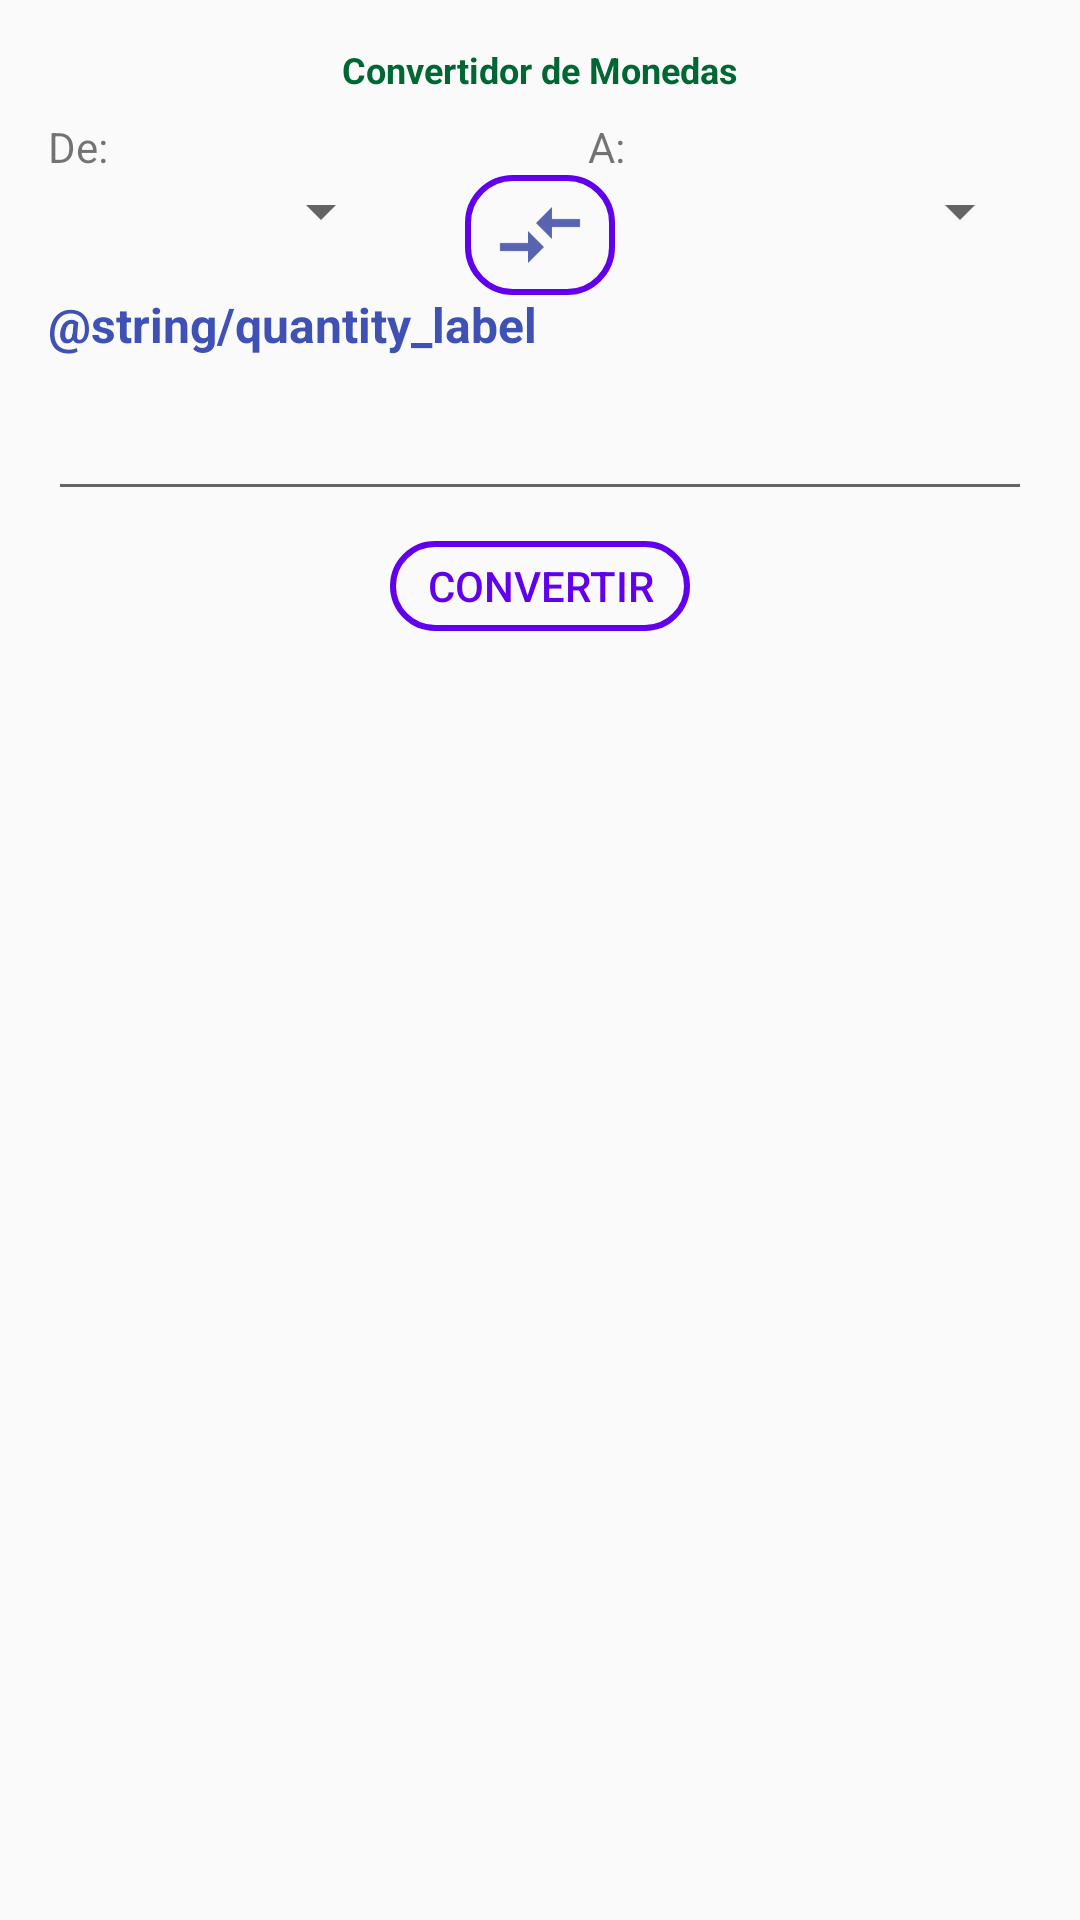

Here is an Android app screen rendered from its layout file. Give the layout XML and the strings, colors and styles it references.
<!-- AndroidManifest.xml: application theme AppTheme -->
<!-- res/layout/activity_main.xml -->
<?xml version="1.0" encoding="utf-8"?>
<RelativeLayout xmlns:android="http://schemas.android.com/apk/res/android"
    android:layout_width="match_parent"
    android:layout_height="match_parent"
    android:paddingLeft="16sp"
    android:paddingRight="16sp"
    android:paddingTop="15sp">

    <TextView
        android:id="@+id/convert_from_label"
        android:layout_width="wrap_content"
        android:layout_height="wrap_content"
        android:text="De:"
        android:paddingRight="160sp"
        android:layout_below="@+id/header_textView"
        />

    <TextView
        android:id="@+id/convert_to_label"
        android:layout_width="wrap_content"
        android:layout_height="wrap_content"
        android:text="A:"
        android:layout_below="@+id/header_textView"
        android:layout_toRightOf="@+id/convert_from_label"
        />

    <ImageButton
        android:id="@+id/exchange_button"
        android:layout_width="50sp"
        android:layout_height="40sp"
        android:src="@drawable/ic_exchange_arrow"
        android:background="@drawable/button_shape"
        android:layout_below="@+id/convert_from_label"
        android:layout_centerInParent="true"
        />

    <Spinner
        android:id="@+id/convert_from_spinner"
        android:layout_width="115sp"
        android:layout_height="wrap_content"
        android:layout_below="@+id/convert_from_label"
        android:layout_alignParentLeft="true"
        />

    <Spinner
        android:id="@+id/convert_to_spinner"
        android:layout_width="115sp"
        android:layout_height="wrap_content"
        android:layout_below="@+id/convert_to_label"
        android:layout_alignParentRight="true"
        />

    <TextView
        android:id="@+id/quantity_TextView"
        android:layout_width="wrap_content"
        android:layout_height="wrap_content"
        android:text="@string/quantity_label"
        style="@style/AppLabels"
        android:textStyle="bold"
        android:paddingTop="15sp"
        android:layout_marginBottom="10sp"
        android:layout_below="@+id/convert_from_spinner"
        android:layout_alignParentLeft="true"
        />

    <EditText
        android:id="@+id/currency_input"
        android:layout_width="match_parent"
        android:layout_height="wrap_content"
        android:inputType="numberDecimal"
        android:layout_marginBottom="10sp"
        android:layout_below="@+id/quantity_TextView"
        />

    <Button
        android:id="@+id/convert_button"
        android:layout_width="100sp"
        android:layout_height="30sp"
        android:text="Convertir"
        android:background="@drawable/button_shape"
        android:textColor="@color/colorPrimary"
        android:layout_below="@+id/currency_input"
        android:layout_centerInParent="true"
        />


    <ImageView
        android:id="@+id/result_flag_image"
        android:layout_width="80sp"
        android:layout_height="65sp"
        android:padding="5sp"
        android:layout_marginTop="20sp"
        android:layout_below="@+id/convert_button"
        />

    <TextView
        android:id="@+id/currency_description"
        android:layout_width="wrap_content"
        android:layout_height="wrap_content"
        android:textSize="15sp"
        android:layout_marginTop="20sp"
        android:paddingLeft="8sp"
        android:layout_below="@+id/convert_button"
        android:layout_toRightOf="@+id/result_flag_image"
        />

    <TextView
        android:id="@+id/result_textView"
        android:layout_width="wrap_content"
        android:layout_height="wrap_content"
        android:textSize="35sp"
        android:textStyle="bold"
        android:paddingLeft="20sp"
        android:layout_below="@+id/currency_description"
        android:layout_toRightOf="@+id/result_flag_image"
        />

    <TextView
        android:id="@+id/header_textView"
        android:layout_width="wrap_content"
        android:layout_height="wrap_content"
        android:text="Convertidor de Monedas"
        android:textStyle="bold"
        android:textColor="#006633"
        android:textSize="12sp"
        android:layout_marginBottom="8sp"
        android:layout_alignParentTop="true"
        android:layout_centerInParent="true"
        />
</RelativeLayout>
<!-- resources referenced by this layout -->
<resources>
  <!-- drawable button_shape (drawable) -->
  <?xml version="1.0" encoding="utf-8"?>
  <shape xmlns:android="http://schemas.android.com/apk/res/android"
      android:shape="rectangle">
      <stroke android:width="2sp"
              android:color="@color/colorPrimary"
              ></stroke>
      <corners android:radius="15dp"></corners>
  </shape>
  <!-- drawable ic_exchange_arrow: png bitmap (drawable-hdpi, 400 bytes) -->
  <style name="AppLabels" parent="@android:style/TextAppearance">
      <item name="android:typeface">sans</item>
      <item name="android:textColor">#3F51B5</item>
      </style>
  <style name="AppTheme" parent="Theme.AppCompat.Light.DarkActionBar">
          
          <item name="colorPrimary">@color/colorPrimary</item>
          <item name="colorPrimaryDark">@color/colorPrimaryDark</item>
          <item name="colorAccent">@color/colorAccent</item>
      </style>
  <!-- not gathered from this repository: default colours our renderer supplied (Android Studio template values) -->
  <color name="colorPrimary">#FF6200EE</color>
  <color name="colorPrimaryDark">#FF3700B3</color>
  <color name="colorAccent">#FF03DAC5</color>
</resources>
